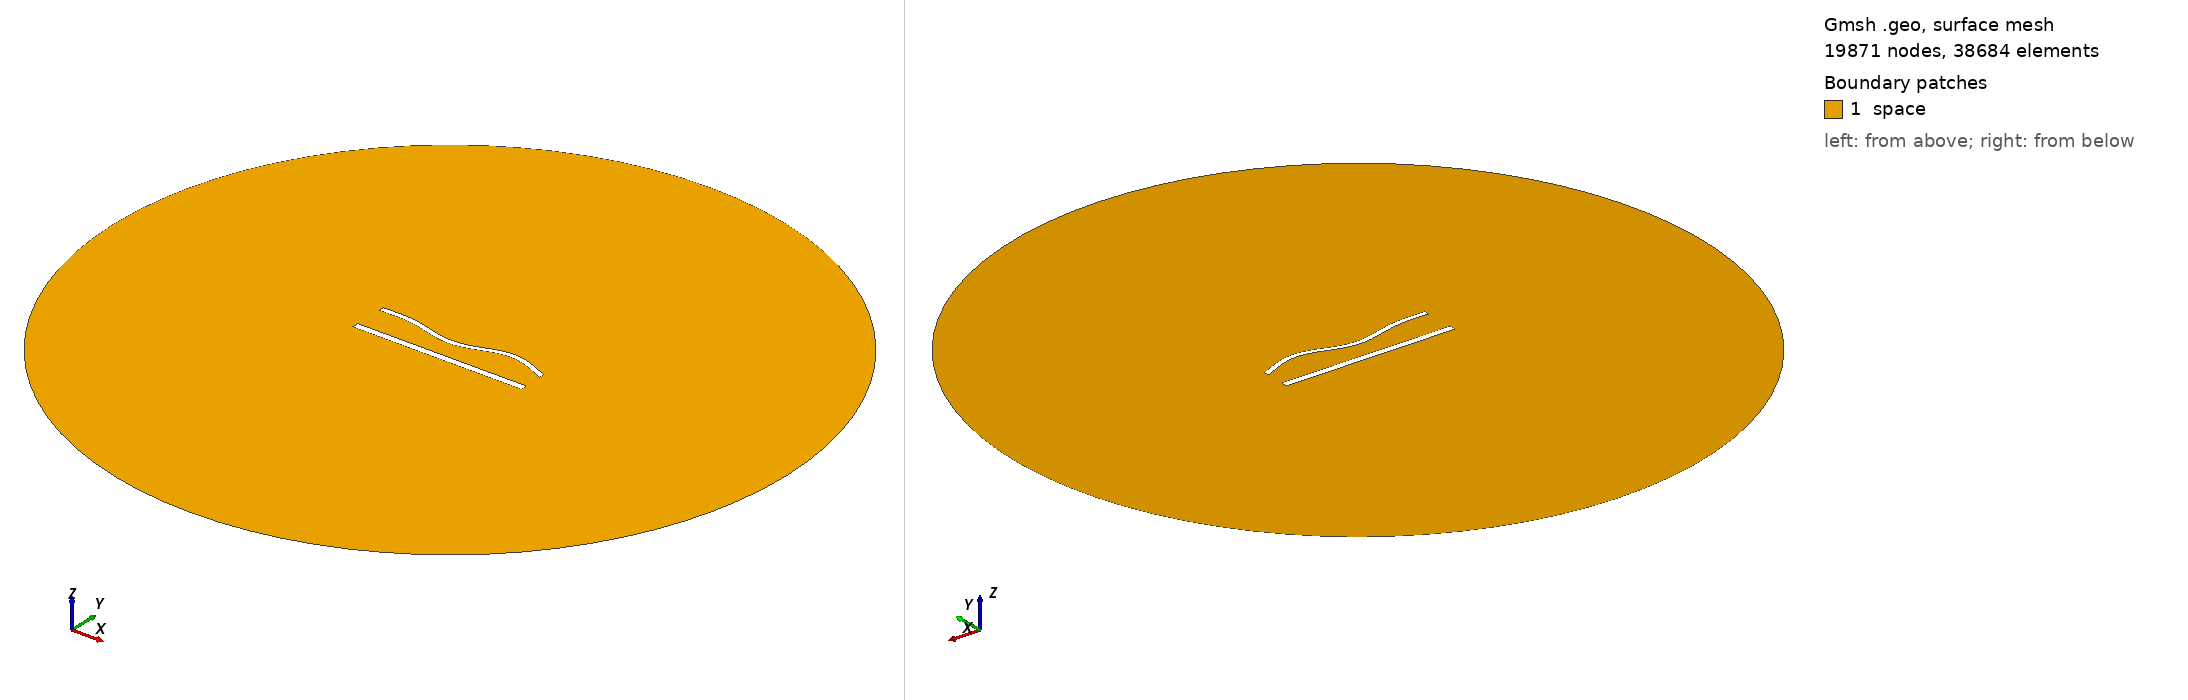

Gmsh geometry script, surface-meshed: 19871 nodes, 38684 surface elements. Boundary patches (legend numbers): 1 space. Left view from above one corner, right view from below the opposite corner. Legend entries are the model's physical surfaces. The drawing asked Gmsh for element sizes between 1% and 20% of the model's largest extent; the script's own settings can give other sizes.

=== 1218.geo (drawn) ===
//---------------------------------------
// Geometry kernel
//---------------------------------------

SetFactory("OpenCASCADE");



//---------------------------------------
// Parameters of the geometry
//---------------------------------------

// Overetch of the upper plate
overetch = 0.375;

// Distance between the plates
distance = 20.0;

// Discretization over the x axis (for the deformation)
nx = 50; 

// Length of the plate
L = 100 - overetch; 

// Number of modes
n = 4; 

// 1st mode coefficient
coeff(1) = -1.5;
beta(1) = 0.596864 * 3.1415926535 / L;

// 2nd mode coefficient
coeff(2) = -1.5;
beta(2) = 1.49418 * 3.1415926535 / L;

// 3rd mode coefficient
coeff(3) = -1.5;
beta(3) = 2.50025 * 3.1415926535 / L;

// 4th mode coefficient
coeff(4) = 1.5;
beta(4) = 3.49999 * 3.1415926535 / L;



//---------------------------------------
// Upper plate (deformed rectangle)
//---------------------------------------

// Coordiantes of the upper plate
xmin = -50;
xmax = 50 - overetch;

// Height of the upper plate
yheight = 4 - 2 * overetch;

// Indexes of the points
UpperID[] = {};
LowerID[] = {};
LeftID[] = {};
RightID[] = {};

// Point index
p = 1;

// Horizontal edges
For i In {1:nx}
    x = xmin + (i-1)*(xmax - xmin)/(nx-1);

    y_bottom = distance / 2 + overetch;
    For j In {1:n}
        C = (Cosh(beta(j)*L) + Cos(beta(j)*L)) / (Sinh(beta(j)*L) + Sin(beta(j)*L));
        y_bottom  = y_bottom + coeff(j) * (Cosh(beta(j)*(x+50)) - Cos(beta(j)*(x+50)) - C * (Sinh(beta(j)*(x+50)) - Sin(beta(j)*(x+50))));
    EndFor

    y_top = y_bottom + yheight;

    Point(p) = {x, y_top, 0, 1.0};
    UpperID[i] = p;
    p = p + 1;

    Point(p) = {x, y_bottom, 0, 1.0};
    LowerID[i] = p;
    p = p + 1;
EndFor

// Create point lists
UpperPts[] = {}; LowerPts[] = {};
For i In {1:nx}
  UpperPts[] += {UpperID[i]};
  LowerPts[] += {LowerID[i]};
EndFor

// Build splines
Spline(1) = {UpperPts[]};
Spline(2) = {LowerPts[]};
Line(3) = {LowerPts[nx-1], UpperPts[nx-1]};
Line(4) = {LowerPts[0], UpperPts[0]};

// Build the plane surface
Curve Loop(1) = {2, 3, -1, -4};
Plane Surface(1) = {1};



//---------------------------------------
// Lower plate (rectangle)
//---------------------------------------

// Vertices
Point(1001) = {-50, -distance/2, 0, 1.0};
Point(1002) = { 50, -distance/2, 0, 1.0};
Point(1003) = { 50,  -distance/2 + 4, 0, 1.0};
Point(1004) = {-50,  -distance/2 + 4, 0, 1.0};

// Edges
Line(5) = {1001, 1002};
Line(6) = {1002, 1003};
Line(7) = {1003, 1004};
Line(8) = {1004, 1001};

// Plane surface
Line Loop(2) = {5, 6, 7, 8};
Plane Surface(2) = {2}; 



//---------------------------------------
// Outer (fictious) boundary
//---------------------------------------

// Points
Point(1005) = {0, 0, 0};       // Center
Point(1006) = {200, 0, 0};     // Start point
Point(1007) = {0, 200, 0};     // 90 degrees
Point(1008) = {-200, 0, 0};    // 180 degrees
Point(1009) = {0, -200, 0};    // 270 degrees

// Circle arcs (each needs start, center, end)
Circle(9) = {1006, 1005, 1007};
Circle(10) = {1007, 1005, 1008};
Circle(11) = {1008, 1005, 1009};
Circle(12) = {1009, 1005, 1006};

// Plane surface for the entire domain
Curve Loop(3) = {9, 10, 11, 12};
Surface(3) = {3};

// Subtract the plates from the whole domain to obtain the actual domain where we want to solve the equations
BooleanDifference{ Surface{3}; Delete; }{ Surface{1}; Surface{2}; Delete; }




//---------------------------------------
// Transfinite Lines/Curves
//---------------------------------------

// Set the number of points on the boundaries
r = 6;
d = 0.15;

// Plates
Transfinite Curve {1} = 50*r/4 Using Progression 1;
Transfinite Line {2} = 50*r Using Progression 1;
Transfinite Curve {3, 4} = 2*r Using Progression 1+d;
Transfinite Line {5} = 50*r/4 Using Progression 1;
Transfinite Line {7} = 50*r Using Progression 1;
Transfinite Line {6} = 2*r Using Progression 1-d;
Transfinite Line {8} = 2*r Using Progression 1+d;

// Outer boundary
Transfinite Line {9, 10, 11, 12} = 20 Using Progression 1;



//---------------------------------------
// Physical groups
//---------------------------------------                

// Physical curves (boundaries)
Physical Line("force_segment", 10) = {2};
Physical Line("upper_plate", 11) = {1, 3, 4};
Physical Line("lower_plate", 12) = {5, 6, 7, 8};
Physical Line("boundary", 20) = {9, 10, 11, 12};

// Physical Surfaces
Physical Surface("space", 30) = {3};



//---------------------------------------
// 6. Generate the Mesh
//---------------------------------------

// 2D mesh generation
Mesh 2;
